Run: headless pygame with SDL's dummy video driver; simulated clock (each Clock.tick advances the game by its frame time, no real sleeping); random seed 0; keys injected as events and as key.get_pressed() state; no mouse input.
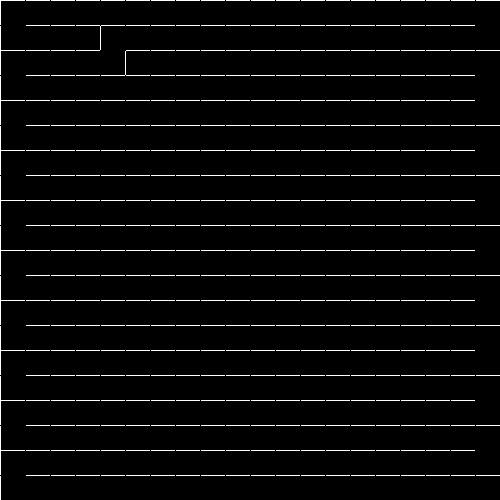
Frame 1 of 4 · flips 1–60 · no input
Frame 2 of 4 · flips 61–180 · tapped SPACE, RETURN · held RIGHT (→), D · screen unchanged from frame 1, image omitted
Frame 3 of 4 · flips 181–300 · held DOWN (↓), S · screen unchanged from frame 2, image omitted
Frame 4 of 4 · flips 301–420 · held LEFT (←), A, UP (↑), W · screen unchanged from frame 3, image omitted

The pygame program that drew these frames:

#Implimentation of depth first maze generation algorithm in python via pygame
#Needs signifigant refactoring
#Make it so that the maze is generated via wall removal
import pygame
import random

#Global variables
pygame.init()
screen_width = 500
screen_height = 500
block_size = 25
screen = pygame.display.set_mode((screen_width,screen_height))

#Class to hold the maze blocks
class Block:
    def __init__(self,x,y):
        self.x = x
        self.y = y 
        self.visited = False

    def print(self):
        print("Position: (",self.x,",",self.y,")")
    
    def remove_left(self):
        pygame.draw.line(screen,(0,0,0),(self.x,self.y),(self.x,self.y+block_size),1)

    def remove_right(self):
        pygame.draw.line(screen,(0,0,0),(self.x+block_size,self.y),(self.x+block_size,self.y+block_size),1)

    def remove_up(self):
        pygame.draw.line(screen,(0,0,0),(self.x,self.y),(self.x+block_size,self.y),1)

    def remove_down(self):
        pygame.draw.line(screen,(0,0,0),(self.x,self.y+block_size),(self.x+block_size,self.y+block_size),1)

#Draws base grid
def grid():
    for x in range(0,screen_width,block_size):
        pygame.draw.line(screen,(255,255,255),(x,0),(x,screen_height),1)
    for y in range(0,screen_height,block_size):
        pygame.draw.line(screen,(255,255,255),(0,y),(screen_width,y),1)

#Populate block list
def makeBlocks():
    blockList = []

    #Loop over and make block objects
    for x in range(0,screen_width,block_size):
        innerBlocks = []
        for y in range(0,screen_height,block_size):
            newBlock = Block(x,y)
            innerBlocks.append(newBlock)
        blockList.append(innerBlocks)

    return blockList

#Prints the contents of the grid to the screen
def printGrid(grid):
    for x in range(0,len(grid)):
        for y in range(0,len(grid[x])):
            grid[x][y].print()

#Recursive depth first maze generation algorithm
def mazeGen(blocks,x,y):
    #Set maze to visited
    blocks[x][y].visited = True

    #Make a direction list, randomize it, then iterate over the list to check all of the blocks
    d = []
    if x != 0:
        d.append((x-1,y))
    if x != len(blocks)-1:
        d.append((x+1,y))
    if y != 0:
        d.append((x,y-1))
    if y != len(blocks)-1:
        d.append((x,y+1))
    #random.shuffle(d)

    #Iterate over direction list, skip if the block has been visited, recursivey call on all new blocks
    for (xdir,ydir) in d:
        if blocks[xdir][ydir].visited == True:
            continue
        if  xdir == x:
            if ydir > y:
                blocks[x][y].remove_down()
            else:
                blocks[x][y].remove_up()
        elif ydir == y:
            if xdir > x:
                blocks[x][y].remove_right()
            else:
                blocks[x][y].remove_left()
        mazeGen(blocks,xdir,ydir)

#Main function
def main():
    #Seed random
    random.seed()
    #Draw initial grid
    grid()
    #Get the grid locations where the blocks are located
    blocks = makeBlocks()
    #Testing print
    printGrid(blocks)
  
    #Start maze generation
    mazeGen(blocks,random.randint(0,19),random.randint(0,19))
    
    #Main loop
    while True:
        #Exit window
        for event in pygame.event.get():
            if event.type == pygame.QUIT:
                return
        
        #Update display
        pygame.display.update()

#Call main function
if __name__ == "__main__":
    main()
